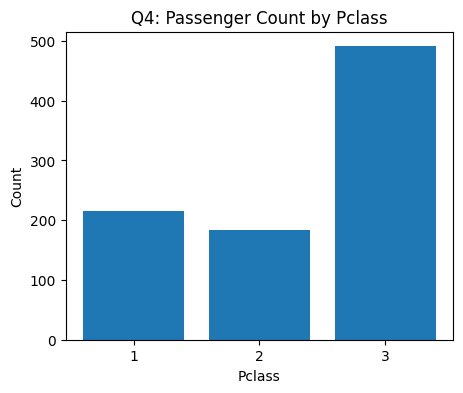

The table this chart was drawn from, first rows:
pclass, count
1, 216
2, 184
3, 491
